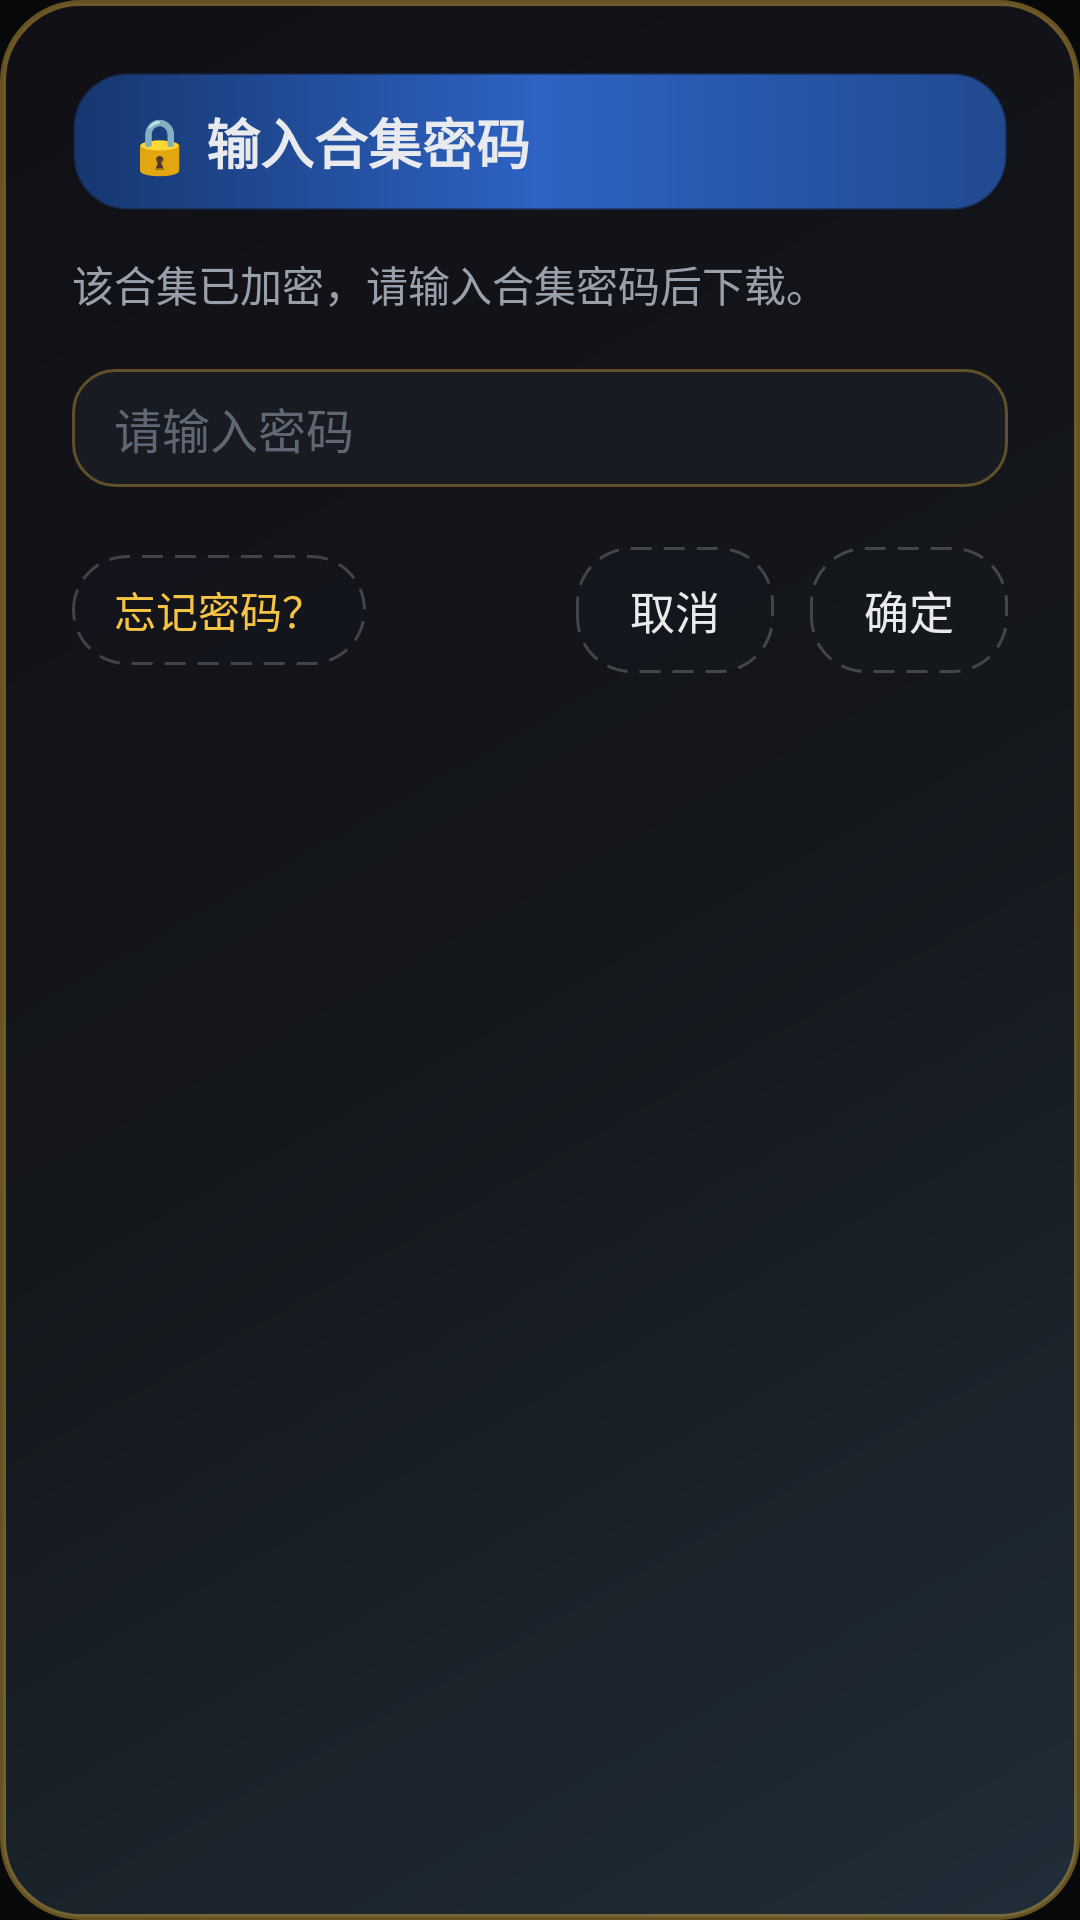

Android layout source for this screen:
<!-- AndroidManifest.xml: application theme Theme.CastTV -->
<!-- res/layout/dialog_password_input.xml -->
<?xml version="1.0" encoding="utf-8"?>
<LinearLayout xmlns:android="http://schemas.android.com/apk/res/android"
    android:layout_width="480dp"
    android:layout_height="wrap_content"
    android:background="@drawable/bg_dialog_crayon_panel"
    android:orientation="vertical"
    android:padding="24dp">

    <TextView
        android:id="@+id/pwdDialogHeader"
        android:layout_width="match_parent"
        android:layout_height="wrap_content"
        android:background="@drawable/bg_dialog_crayon_header"
        android:gravity="center_vertical"
        android:paddingLeft="18dp"
        android:paddingTop="10dp"
        android:paddingRight="18dp"
        android:paddingBottom="10dp"
        android:text="🔒 输入合集密码"
        android:textColor="@color/text_primary"
        android:textSize="18sp"
        android:textStyle="bold" />

    <TextView
        android:id="@+id/pwdDialogSubtitle"
        android:layout_width="match_parent"
        android:layout_height="wrap_content"
        android:layout_marginTop="14dp"
        android:text="该合集已加密，请输入合集密码后下载。"
        android:textColor="@color/text_secondary"
        android:textSize="14sp" />

    <EditText
        android:id="@+id/pwdInputField"
        android:layout_width="match_parent"
        android:layout_height="wrap_content"
        android:layout_marginTop="18dp"
        android:background="@drawable/bg_dialog_input"
        android:hint="请输入密码"
        android:inputType="textPassword"
        android:maxLines="1"
        android:textColor="@color/text_primary"
        android:textColorHint="@color/text_hint"
        android:textSize="16sp" />

    <EditText
        android:id="@+id/pwdInputField2"
        android:layout_width="match_parent"
        android:layout_height="wrap_content"
        android:layout_marginTop="10dp"
        android:background="@drawable/bg_dialog_input"
        android:hint="请再次输入密码"
        android:inputType="textPassword"
        android:maxLines="1"
        android:textColor="@color/text_primary"
        android:textColorHint="@color/text_hint"
        android:textSize="16sp"
        android:visibility="gone" />

    <TextView
        android:id="@+id/pwdErrorTip"
        android:layout_width="match_parent"
        android:layout_height="wrap_content"
        android:layout_marginTop="8dp"
        android:text=""
        android:textColor="#FF6B6B"
        android:textSize="13sp"
        android:visibility="gone" />

    <LinearLayout
        android:layout_width="match_parent"
        android:layout_height="wrap_content"
        android:layout_marginTop="20dp"
        android:gravity="center_vertical"
        android:orientation="horizontal">

        <TextView
            android:id="@+id/btnForgotPwd"
            android:layout_width="wrap_content"
            android:layout_height="wrap_content"
            android:background="@drawable/bg_dialog_focus_item"
            android:clickable="true"
            android:focusable="true"
            android:paddingLeft="14dp"
            android:paddingTop="8dp"
            android:paddingRight="14dp"
            android:paddingBottom="8dp"
            android:text="忘记密码？"
            android:textColor="@color/crayon_yellow"
            android:textSize="14sp" />

        <View
            android:layout_width="0dp"
            android:layout_height="1dp"
            android:layout_weight="1" />

        <TextView
            android:id="@+id/btnPwdCancel"
            android:layout_width="wrap_content"
            android:layout_height="wrap_content"
            android:background="@drawable/bg_dialog_focus_item"
            android:clickable="true"
            android:focusable="true"
            android:paddingLeft="18dp"
            android:paddingTop="10dp"
            android:paddingRight="18dp"
            android:paddingBottom="10dp"
            android:text="取消"
            android:textColor="@color/text_primary"
            android:textSize="15sp" />

        <TextView
            android:id="@+id/btnPwdOk"
            android:layout_width="wrap_content"
            android:layout_height="wrap_content"
            android:layout_marginStart="12dp"
            android:background="@drawable/bg_dialog_focus_item"
            android:clickable="true"
            android:focusable="true"
            android:paddingLeft="18dp"
            android:paddingTop="10dp"
            android:paddingRight="18dp"
            android:paddingBottom="10dp"
            android:text="确定"
            android:textColor="@color/text_primary"
            android:textSize="15sp" />
    </LinearLayout>
</LinearLayout>
<!-- resources referenced by this layout -->
<resources>
  <color name="crayon_yellow">#F6C445</color>
  <color name="text_hint">#5E6773</color>
  <color name="text_primary">#E8EAED</color>
  <color name="text_secondary">#98A0AC</color>
  <!-- drawable bg_dialog_crayon_header (drawable) -->
  <?xml version="1.0" encoding="utf-8"?>
  <shape xmlns:android="http://schemas.android.com/apk/res/android" android:shape="rectangle">
      <gradient
          android:startColor="@color/royal_blue_deep"
          android:centerColor="@color/royal_blue"
          android:endColor="@color/royal_blue_dark"
          android:angle="0"
          android:type="linear" />
      <corners android:radius="18dp" />
      <stroke android:width="1dp" android:color="#66101217" />
  </shape>
  <!-- drawable bg_dialog_crayon_panel (drawable) -->
  <?xml version="1.0" encoding="utf-8"?>
  <shape xmlns:android="http://schemas.android.com/apk/res/android" android:shape="rectangle">
      <gradient
          android:startColor="#F2212E3A"
          android:centerColor="#F314171C"
          android:endColor="#F5100F16"
          android:angle="135"
          android:type="linear" />
      <corners android:radius="26dp" />
      <stroke android:width="2dp" android:color="#66F6C445" />
      <padding android:left="2dp" android:top="2dp" android:right="2dp" android:bottom="2dp" />
  </shape>
  <!-- drawable bg_dialog_input (drawable) -->
  <?xml version="1.0" encoding="utf-8"?>
  <shape xmlns:android="http://schemas.android.com/apk/res/android" android:shape="rectangle">
      <solid android:color="#181B22" />
      <corners android:radius="14dp" />
      <stroke android:width="1dp" android:color="#55F6C445" />
      <padding android:left="14dp" android:top="8dp" android:right="14dp" android:bottom="8dp" />
  </shape>
  <style name="Theme.CastTV" parent="Theme.AppCompat.NoActionBar">
          <item name="android:windowBackground">@color/bg_dark</item>
          <item name="colorPrimary">@color/primary</item>
          <item name="colorPrimaryDark">@color/primary_variant</item>
          <item name="colorAccent">@color/accent</item>
          <item name="android:textColorPrimary">@color/text_primary</item>
          <item name="android:textColorSecondary">@color/text_secondary</item>
          <item name="android:statusBarColor">@android:color/transparent</item>
          
          <item name="themeMainBg">@drawable/bg_main_gradient</item>
          <item name="themeFavoriteGridCardBg">@drawable/bg_favorite_grid_card</item>
      </style>
  <color name="royal_blue_deep">#16366F</color>
  <color name="royal_blue">#2E63C4</color>
  <color name="royal_blue_dark">#21498F</color>
  <color name="crayon_orange">#F2913D</color>
  <color name="bg_dark">#070809</color>
  <color name="primary">#2E63C4</color>
  <color name="primary_variant">#21498F</color>
  <color name="accent">#2FA8C9</color>
  <!-- drawable bg_main_gradient (drawable) -->
  <?xml version="1.0" encoding="utf-8"?>
  <layer-list xmlns:android="http://schemas.android.com/apk/res/android">
      <item>
          <shape android:shape="rectangle">
              <gradient
                  android:angle="135"
                  android:startColor="@color/theme_bg_start"
                  android:centerColor="@color/theme_bg_center"
                  android:endColor="@color/theme_bg_end"
                  android:type="linear" />
          </shape>
      </item>
      
      <item>
          <shape android:shape="rectangle">
              <gradient
                  android:type="radial"
                  android:gradientRadius="720dp"
                  android:centerX="0.86"
                  android:centerY="0.12"
                  android:startColor="#22F6C445"
                  android:endColor="#00F6C445" />
          </shape>
      </item>
  </layer-list>
  <color name="theme_bg_start">#070809</color>
  <color name="theme_bg_center">#14171C</color>
  <color name="theme_bg_end">#1B1F26</color>
</resources>
